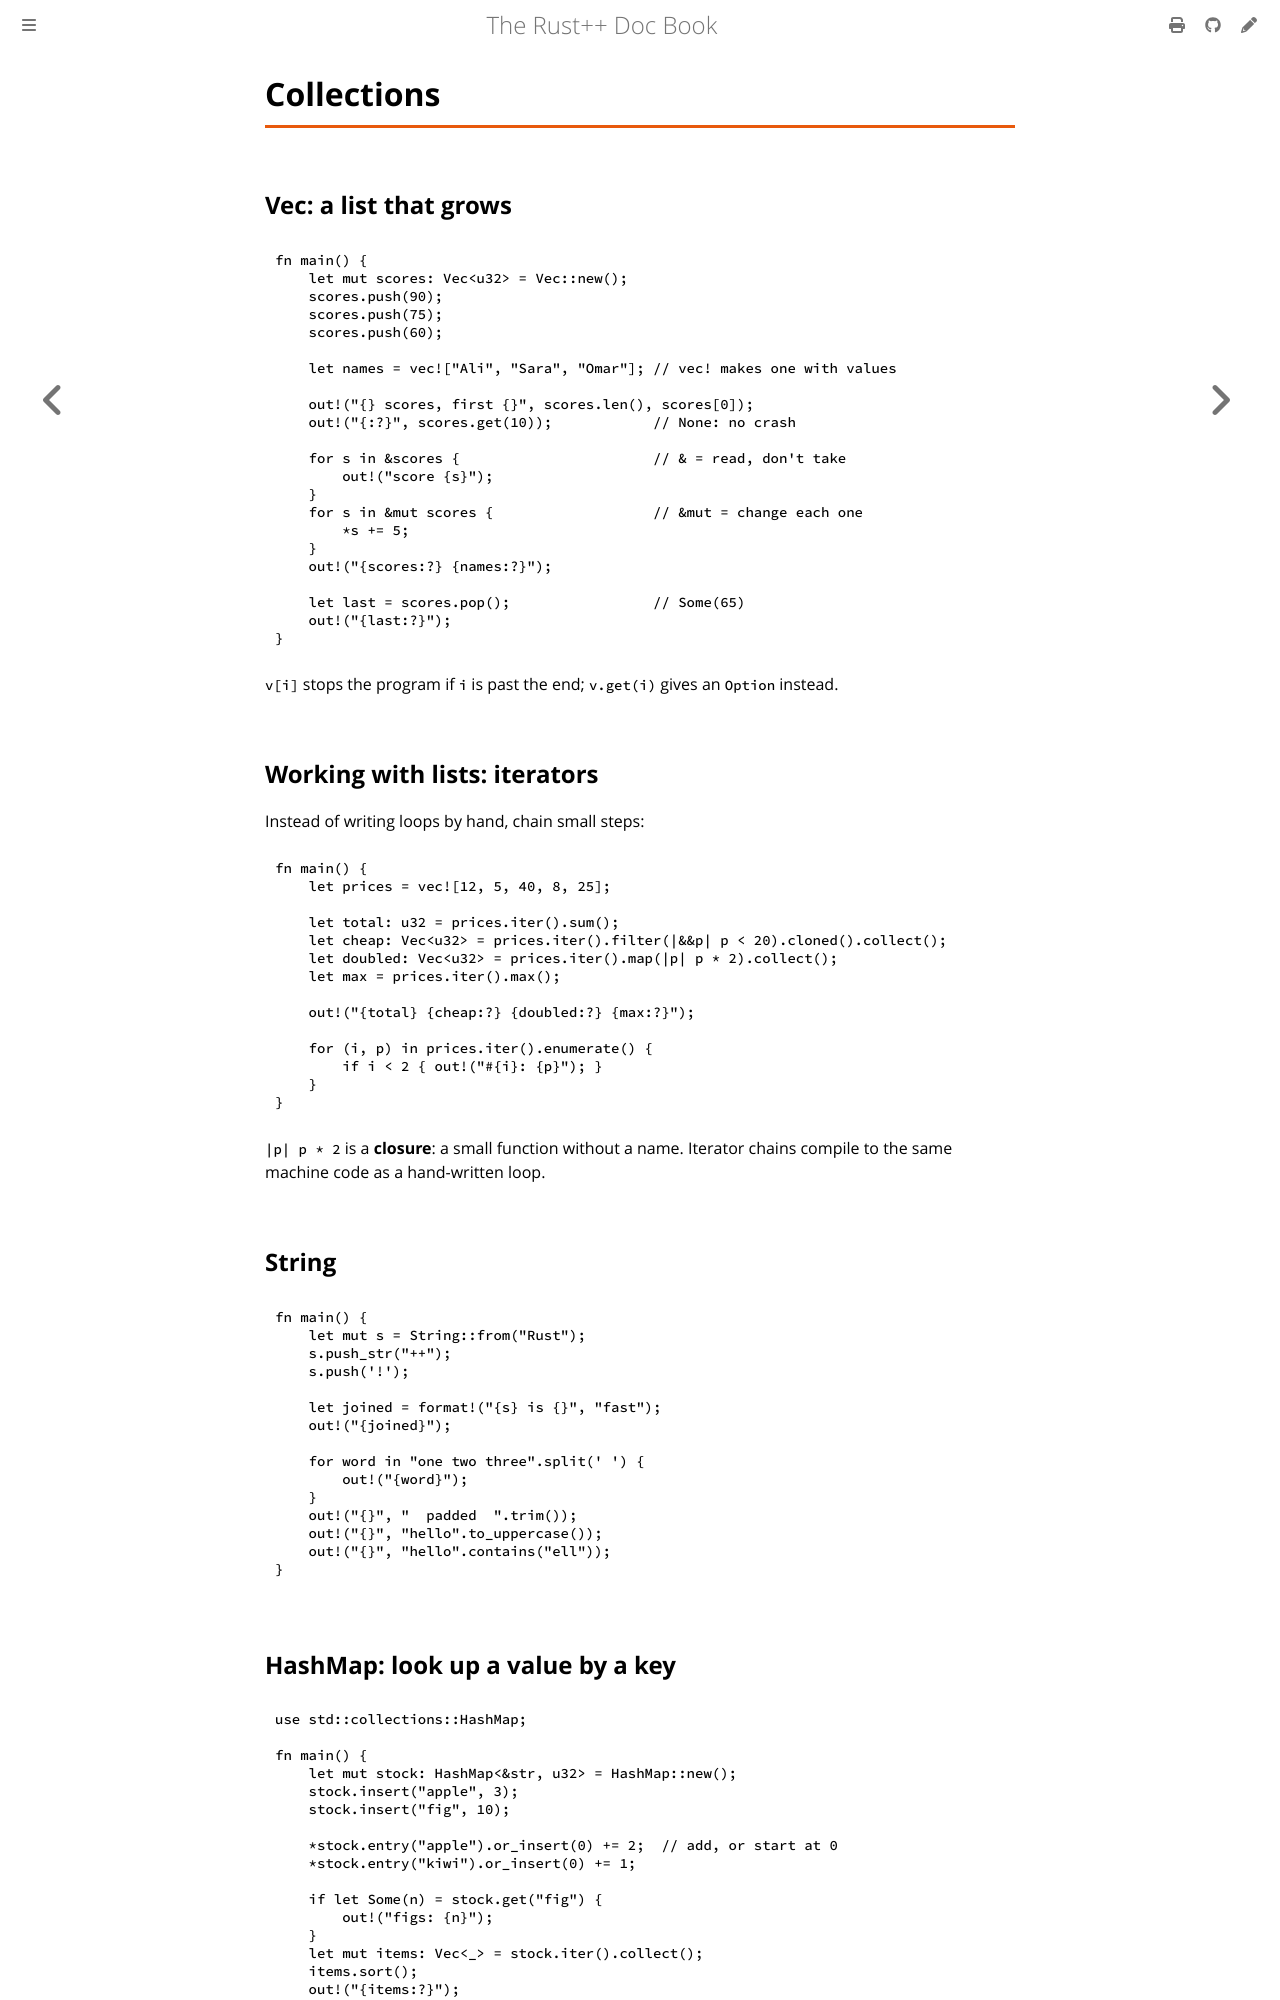

repository: AlzelemX/Rodet · page: everyday/collections.html · generator: mdbook

# Collections

## Vec: a list that grows

```rust
fn main() {
    let mut scores: Vec<u32> = Vec::new();
    scores.push(90);
    scores.push(75);
    scores.push(60);

    let names = vec!["Ali", "Sara", "Omar"]; // vec! makes one with values

    out!("{} scores, first {}", scores.len(), scores[0]);
    out!("{:?}", scores.get(10));            // None: no crash

    for s in &scores {                       // & = read, don't take
        out!("score {s}");
    }
    for s in &mut scores {                   // &mut = change each one
        *s += 5;
    }
    out!("{scores:?} {names:?}");

    let last = scores.pop();                 // Some(65)
    out!("{last:?}");
}
```

`v[i]` stops the program if `i` is past the end; `v.get(i)` gives an
`Option` instead.

## Working with lists: iterators

Instead of writing loops by hand, chain small steps:

```rust
fn main() {
    let prices = vec![12, 5, 40, 8, 25];

    let total: u32 = prices.iter().sum();
    let cheap: Vec<u32> = prices.iter().filter(|&&p| p < 20).cloned().collect();
    let doubled: Vec<u32> = prices.iter().map(|p| p * 2).collect();
    let max = prices.iter().max();

    out!("{total} {cheap:?} {doubled:?} {max:?}");

    for (i, p) in prices.iter().enumerate() {
        if i < 2 { out!("#{i}: {p}"); }
    }
}
```

`|p| p * 2` is a **closure**: a small function without a name. Iterator
chains compile to the same machine code as a hand-written loop.

## String

```rust
fn main() {
    let mut s = String::from("Rust");
    s.push_str("++");
    s.push('!');

    let joined = format!("{s} is {}", "fast");
    out!("{joined}");

    for word in "one two three".split(' ') {
        out!("{word}");
    }
    out!("{}", "  padded  ".trim());
    out!("{}", "hello".to_uppercase());
    out!("{}", "hello".contains("ell"));
}
```
